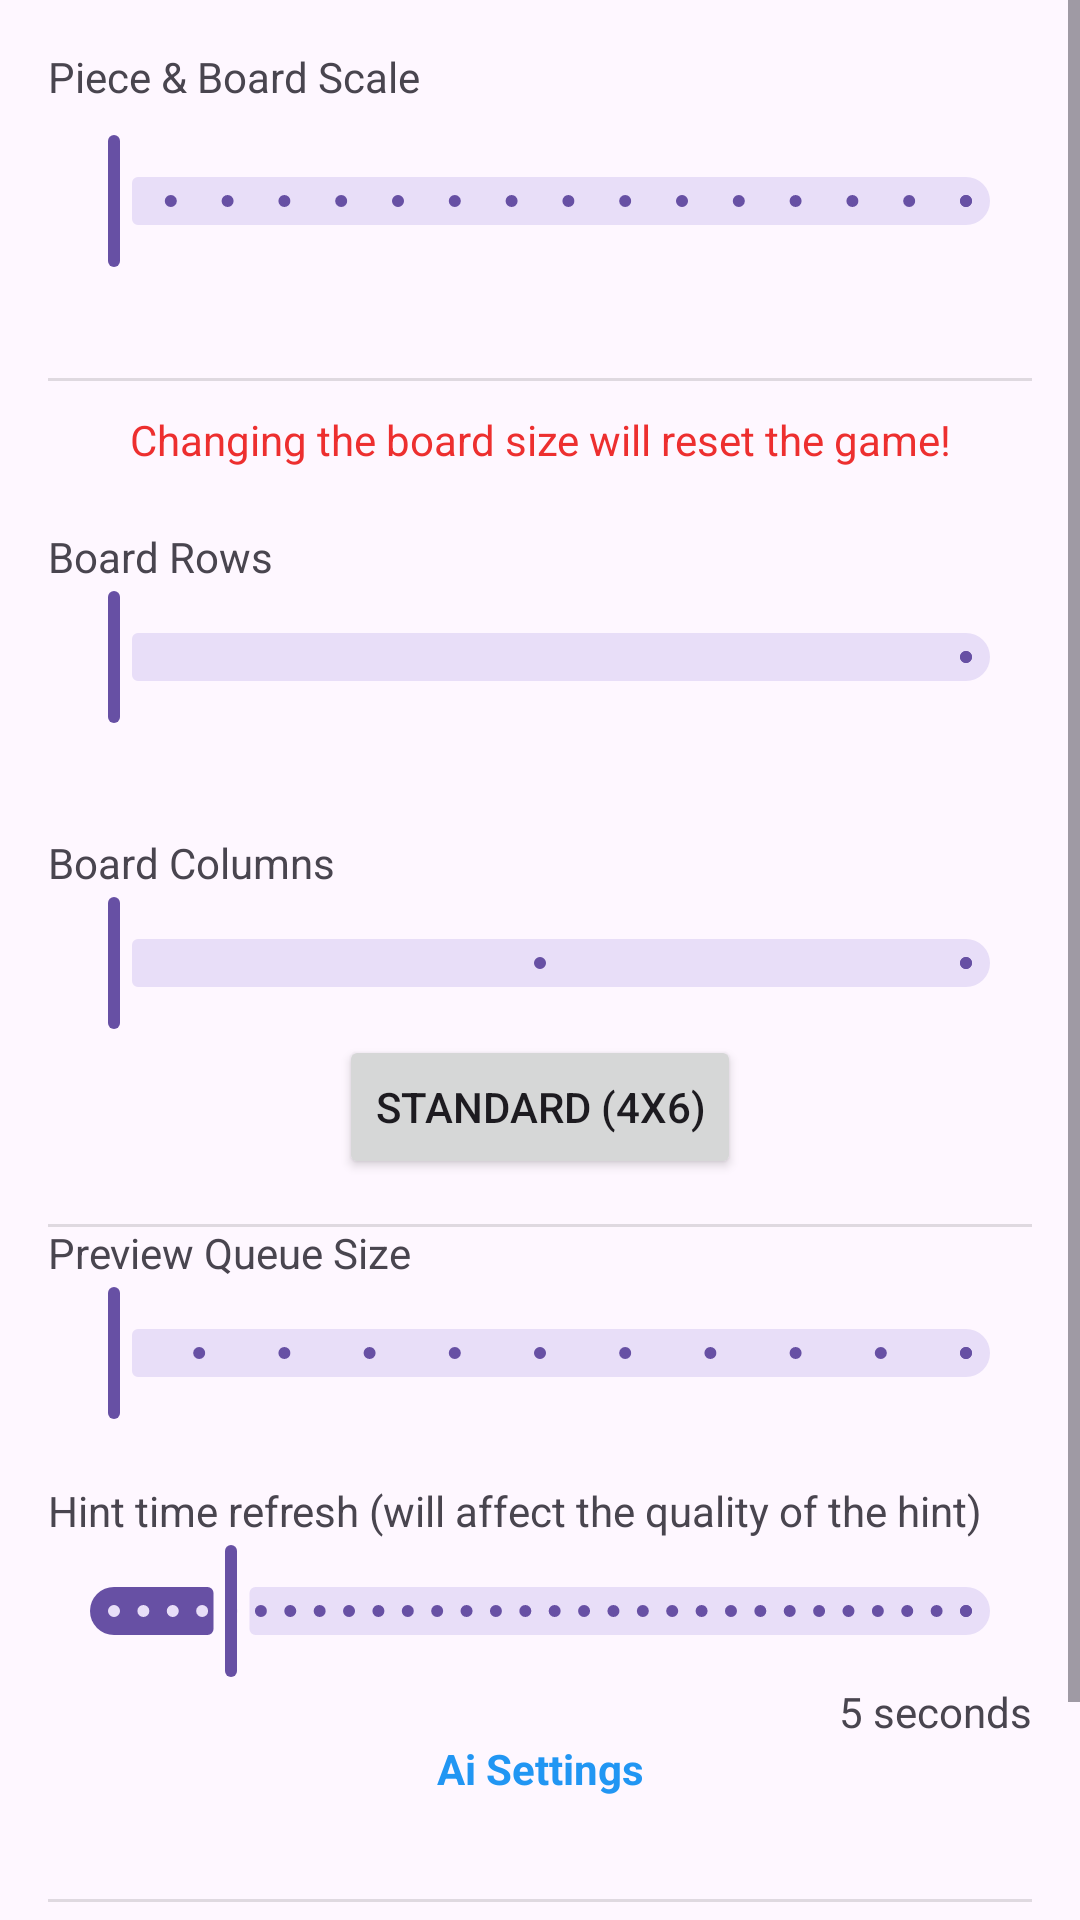

Android layout source for this screen:
<!-- AndroidManifest.xml: application theme Theme.Jigsaw_Licenta -->
<!-- res/layout/fragment_settings.xml -->
<?xml version="1.0" encoding="utf-8"?>
<ScrollView xmlns:android="http://schemas.android.com/apk/res/android"
    xmlns:app="http://schemas.android.com/apk/res-auto"
    xmlns:tools="http://schemas.android.com/tools"
    android:layout_width="match_parent"
    android:layout_height="match_parent"
    android:fillViewport="true"
    tools:context=".ui.main.SettingsFragment">


<androidx.constraintlayout.widget.ConstraintLayout
    android:layout_width="match_parent"
    android:layout_height="wrap_content"
    android:padding="16dp"
    >

    
    <TextView
        android:id="@+id/labelImageScale"
        android:layout_width="wrap_content"
        android:layout_height="wrap_content"
        android:text="Piece &amp; Board Scale"
        app:layout_constraintStart_toStartOf="parent"
        app:layout_constraintTop_toTopOf="parent" />

    <com.google.android.material.slider.Slider
        android:id="@+id/scaleSlider"
        android:layout_width="0dp"
        android:layout_height="wrap_content"
        android:layout_marginTop="8dp"
        android:stepSize="0.1"
        android:valueFrom="0.5"
        android:valueTo="2.0"
        app:layout_constraintEnd_toEndOf="parent"
        app:layout_constraintStart_toStartOf="parent"
        app:layout_constraintTop_toBottomOf="@id/labelImageScale" />

    <TextView
        android:id="@+id/scaleValueText"
        android:layout_width="wrap_content"
        android:layout_height="wrap_content"
        app:layout_constraintEnd_toEndOf="@id/scaleSlider"
        app:layout_constraintTop_toBottomOf="@id/scaleSlider"
        tools:text="1.0x" />

    
    <View
        android:id="@+id/divider1"
        android:layout_width="match_parent"
        android:layout_height="1dp"
        android:layout_marginTop="16dp"
        android:background="?android:attr/listDivider"
        app:layout_constraintTop_toBottomOf="@id/scaleValueText" />

    
    <TextView
        android:id="@+id/labelBoardRows"
        android:layout_width="wrap_content"
        android:layout_height="wrap_content"
        android:layout_marginTop="20dp"
        android:text="Board Rows"
        app:layout_constraintStart_toStartOf="parent"
        app:layout_constraintTop_toBottomOf="@+id/textView" />


    <com.google.android.material.slider.Slider
        android:id="@+id/rowsSlider"

        android:layout_width="0dp"
        android:layout_height="wrap_content"
        android:stepSize="2"
        android:valueFrom="4"
        android:valueTo="6"
        app:layout_constraintEnd_toEndOf="parent"
        app:layout_constraintStart_toStartOf="parent"
        app:layout_constraintTop_toBottomOf="@+id/labelBoardRows" />

    <TextView
        android:id="@+id/rowsValueText"
        android:layout_width="wrap_content"
        android:layout_height="wrap_content"
        app:layout_constraintEnd_toEndOf="@id/rowsSlider"
        app:layout_constraintTop_toBottomOf="@id/rowsSlider"
        tools:text="4 Rows" />

    
    <TextView
        android:id="@+id/labelBoardCols"
        android:layout_width="wrap_content"
        android:layout_height="wrap_content"
        android:layout_marginTop="16dp"
        android:text="Board Columns"
        app:layout_constraintStart_toStartOf="parent"
        app:layout_constraintTop_toBottomOf="@id/rowsValueText" />

    <com.google.android.material.slider.Slider
        android:id="@+id/colsSlider"
        android:layout_width="0dp"
        android:layout_height="wrap_content"
        android:stepSize="2"
        android:valueFrom="6"
        android:valueTo="10"
        app:layout_constraintEnd_toEndOf="parent"
        app:layout_constraintStart_toStartOf="parent"
        app:layout_constraintTop_toBottomOf="@+id/labelBoardCols" />

    <TextView
        android:id="@+id/colsValueText"
        android:layout_width="wrap_content"
        android:layout_height="wrap_content"
        app:layout_constraintEnd_toEndOf="@id/colsSlider"
        app:layout_constraintTop_toBottomOf="@id/colsSlider"
        tools:text="6 Columns" />

    

    

    <View
        android:id="@+id/view"
        android:layout_width="match_parent"
        android:layout_height="1dp"
        android:layout_marginTop="15dp"
        android:background="?android:attr/listDivider"
        app:layout_constraintTop_toBottomOf="@+id/standardButton"
        tools:layout_editor_absoluteX="17dp" />

    <TextView
        android:id="@+id/labelPreviewQueue"
        android:layout_width="wrap_content"
        android:layout_height="wrap_content"
        android:layout_marginTop="15dp"
        android:text="Preview Queue Size"
        app:layout_constraintStart_toStartOf="parent"
        app:layout_constraintTop_toBottomOf="@+id/standardButton" />

    <com.google.android.material.slider.Slider
        android:id="@+id/previewQueueSlider"
        android:layout_width="0dp"
        android:layout_height="wrap_content"
        android:valueFrom="0"
        android:valueTo="10"
        android:stepSize="1"
        app:layout_constraintEnd_toEndOf="parent"
        app:layout_constraintStart_toStartOf="parent"
        app:layout_constraintTop_toBottomOf="@id/labelPreviewQueue" />

    <TextView
        android:id="@+id/previewQueueValueText"
        android:layout_width="wrap_content"
        android:layout_height="wrap_content"
        app:layout_constraintEnd_toEndOf="@id/previewQueueSlider"
        app:layout_constraintTop_toBottomOf="@id/previewQueueSlider"
        tools:text="3 pieces" />

    <TextView
        android:id="@+id/labelHintTime"
        android:layout_width="wrap_content"
        android:layout_height="wrap_content"
        android:text="Hint time refresh (will affect the quality of the hint)"
        app:layout_constraintTop_toBottomOf="@+id/previewQueueValueText"
        tools:layout_editor_absoluteX="16dp" />

    
    <com.google.android.material.slider.Slider
        android:id="@+id/hintTimeSlider"
        android:layout_width="match_parent"
        android:layout_height="wrap_content"
        android:stepSize="1"
        android:value="5"
        android:valueFrom="1"
        android:valueTo="30"
        app:layout_constraintEnd_toEndOf="parent"
        app:layout_constraintHorizontal_bias="1.0"
        app:layout_constraintStart_toStartOf="parent"
        app:layout_constraintTop_toBottomOf="@+id/labelHintTime" />

    <TextView
        android:id="@+id/hintTimeValueText"
        android:layout_width="wrap_content"
        android:layout_height="wrap_content"
        android:text="5 seconds"
        app:layout_constraintEnd_toEndOf="parent"
        app:layout_constraintTop_toBottomOf="@+id/hintTimeSlider" />

    <Button
        android:id="@+id/standardButton"
        android:layout_width="wrap_content"
        android:layout_height="wrap_content"
        android:text="Standard (4x6)"
        app:layout_constraintEnd_toEndOf="parent"
        app:layout_constraintStart_toStartOf="parent"
        app:layout_constraintTop_toBottomOf="@+id/colsSlider" />

    <TextView
        android:id="@+id/textView"
        android:layout_width="wrap_content"
        android:layout_height="wrap_content"
        android:layout_marginTop="10dp"
        android:text="Changing the board size will reset the game!"
        android:textColor="#ED2F2F"
        app:layout_constraintEnd_toEndOf="parent"
        app:layout_constraintStart_toStartOf="parent"
        app:layout_constraintTop_toBottomOf="@+id/divider1" />

    <TextView
        android:id="@+id/labelAiSettings"
        android:layout_width="wrap_content"
        android:layout_height="wrap_content"
        android:drawableTint="#B6A2A2"
        android:text="Ai Settings"
        android:textColor="#2196F3"
        android:textStyle="bold"
        app:layout_constraintEnd_toEndOf="parent"
        app:layout_constraintStart_toStartOf="parent"
        app:layout_constraintTop_toBottomOf="@+id/hintTimeValueText" />

    <ImageView
        android:id="@+id/aiSettingsButton"
        android:layout_width="wrap_content"
        android:layout_height="wrap_content"
        android:layout_marginTop="10dp"
        android:scaleType="fitCenter"
        android:scaleX="2"
        android:scaleY="2"
        android:src="@drawable/outline_display_settings_24"
        app:tint="#2196F3"
        app:layout_constraintEnd_toEndOf="parent"
        app:layout_constraintStart_toStartOf="parent"
        app:layout_constraintTop_toBottomOf="@+id/labelAiSettings" />

    <View
        android:id="@+id/dividerLogout"
        android:layout_width="match_parent"
        android:layout_height="1dp"
        android:layout_marginTop="24dp"
        android:background="?android:attr/listDivider"
        app:layout_constraintTop_toBottomOf="@id/aiSettingsButton" />

    
    <Button
        android:id="@+id/logoutButton"
        android:layout_width="match_parent"
        android:layout_height="wrap_content"
        android:layout_marginTop="24dp"
        android:backgroundTint="#F44336"
        android:text="Logout"
        android:textColor="@android:color/white"
        app:layout_constraintTop_toBottomOf="@id/dividerLogout" />

</androidx.constraintlayout.widget.ConstraintLayout>
</ScrollView>
<!-- resources referenced by this layout -->
<resources>
  <style name="Theme.Jigsaw_Licenta" parent="Base.Theme.Jigsaw_Licenta" />
  <style name="Base.Theme.Jigsaw_Licenta" parent="Theme.Material3.DayNight.NoActionBar">
          <item name="colorSurface">@color/background_color</item>
  
          
          
      </style>
  <color name="background_color">#413F42</color>
</resources>
